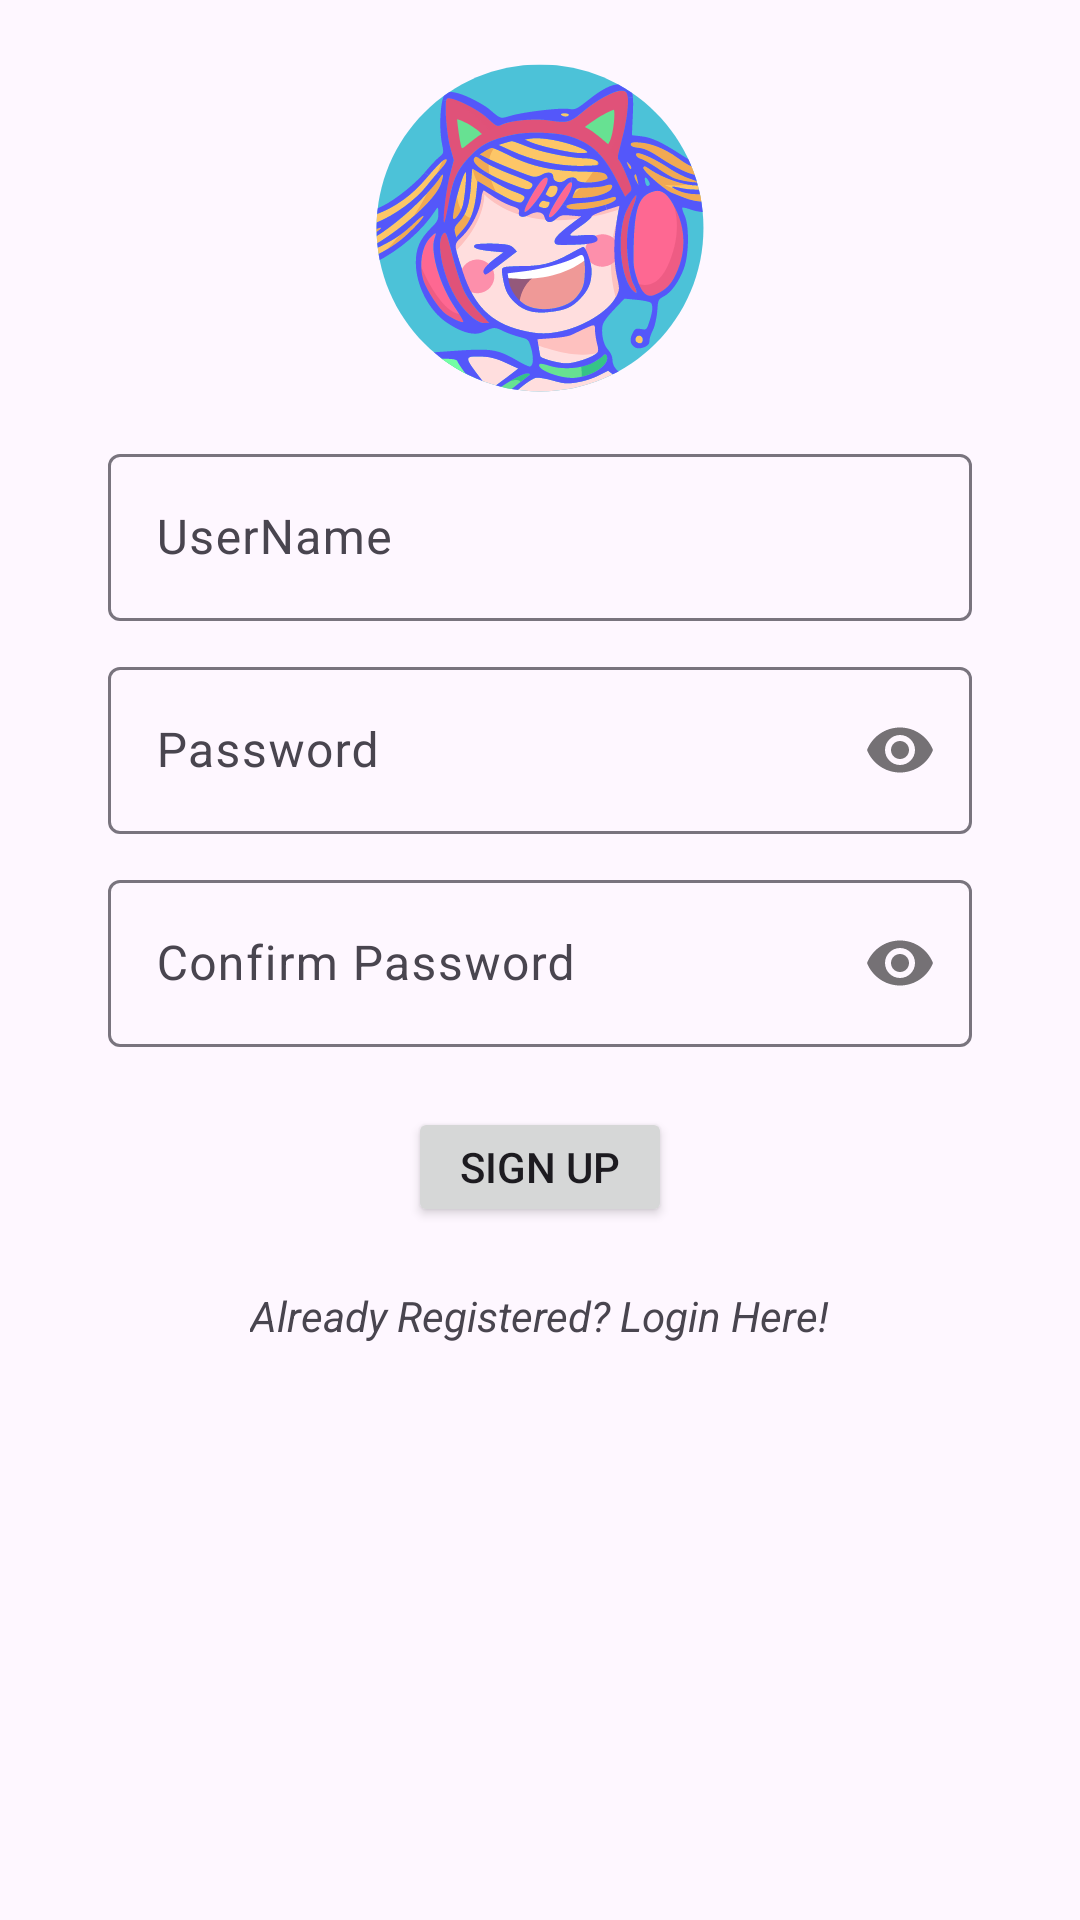

The Android layout XML behind this screen, and the referenced resources:
<!-- AndroidManifest.xml: application theme Theme.WinChatAndroid -->
<!-- res/layout/fragment_register.xml -->
<?xml version="1.0" encoding="utf-8"?>
<RelativeLayout xmlns:android="http://schemas.android.com/apk/res/android"
    xmlns:app="http://schemas.android.com/apk/res-auto"
    xmlns:tools="http://schemas.android.com/tools"
    android:layout_width="match_parent"
    android:layout_height="match_parent"
    android:focusable="true"
    android:focusableInTouchMode="true">

    <LinearLayout
        android:layout_width="match_parent"
        android:layout_height="match_parent"
        android:clipToPadding="false"
        android:orientation="vertical"
        android:padding="16dp">

        <ImageView
            android:layout_width="120dp"
            android:layout_height="120dp"
            android:layout_gravity="center_horizontal"
            android:src="@drawable/ic_girl" />

        <ProgressBar
            android:id="@+id/frsld"
            style="?android:attr/progressBarStyleHorizontal"
            android:layout_width="120dp"
            android:layout_height="wrap_content"
            android:layout_gravity="center_horizontal"
            android:layout_marginBottom="20dp"
            android:indeterminate="true"
            android:visibility="gone"
            tools:visibility="visible" />

        <com.google.android.material.textfield.TextInputLayout
            android:id="@+id/friun"
            android:layout_width="match_parent"
            android:layout_height="wrap_content"
            android:layout_marginLeft="20dp"
            android:layout_marginTop="10dp"
            android:layout_marginRight="20dp">

            <EditText
                android:id="@+id/fritun"
                android:layout_width="match_parent"
                android:layout_height="wrap_content"
                android:hint="UserName"
                android:inputType="textPersonName|textNoSuggestions"
                android:maxLines="1" />
        </com.google.android.material.textfield.TextInputLayout>

        <com.google.android.material.textfield.TextInputLayout
            android:id="@+id/fripwd"
            android:layout_width="match_parent"
            android:layout_height="wrap_content"
            android:layout_marginLeft="20dp"
            android:layout_marginTop="10dp"
            android:layout_marginRight="20dp"
            app:passwordToggleEnabled="true">

            <EditText
                android:id="@+id/fritpwd"
                android:layout_width="match_parent"
                android:layout_height="wrap_content"
                android:hint="Password"
                android:inputType="textPassword"
                android:maxLines="1" />
        </com.google.android.material.textfield.TextInputLayout>

        <com.google.android.material.textfield.TextInputLayout
            android:id="@+id/fripwdc"
            android:layout_width="match_parent"
            android:layout_height="wrap_content"
            android:layout_marginLeft="20dp"
            android:layout_marginTop="10dp"
            android:layout_marginRight="20dp"
            app:passwordToggleEnabled="true">

            <EditText
                android:id="@+id/fritpwdc"
                android:layout_width="match_parent"
                android:layout_height="wrap_content"
                android:hint="Confirm Password"
                android:inputType="textPassword"
                android:maxLines="1" />
        </com.google.android.material.textfield.TextInputLayout>

        <Button
            android:id="@+id/frb"
            android:layout_width="wrap_content"
            android:layout_height="40dp"
            android:layout_gravity="center_horizontal"
            android:layout_marginTop="20dp"
            android:text="SIGN UP" />

        <TextView
            android:id="@+id/frtl"
            android:layout_width="wrap_content"
            android:layout_height="wrap_content"
            android:layout_gravity="center_horizontal"
            android:layout_marginTop="20dp"
            android:text="Already Registered? Login Here!"
            android:textStyle="italic" />

    </LinearLayout>


</RelativeLayout>
<!-- resources referenced by this layout -->
<resources>
  <!-- drawable ic_girl: vector/xml drawable (drawable, 85058 chars, omitted) -->
  <style name="Theme.WinChatAndroid" parent="Base.Theme.WinChatAndroid" />
  <style name="Base.Theme.WinChatAndroid" parent="Theme.Material3.DayNight.NoActionBar">
          
          
      </style>
</resources>
